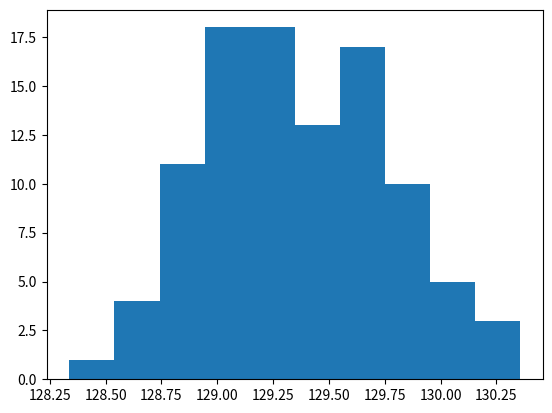

Here is the Python script that generated this plot:
import pandas as pd
import numpy as np
import matplotlib.pyplot as plt
import random

# Simulation Variables
NUM_EXPERIMENTS = 100
NUM_TRIALS = 100

# Random Variables
bg = [0]*3
lg = [0]*3
ng = [0]*3
zg = [0]*3
bkg = [0]*3
var_set=[bg, lg, ng, zg, bkg]

# Experimental variables
exp_sum_means = []
exp_sum_25 = []
exp_sum_75 = []


for exp in range(NUM_EXPERIMENTS):

    # Variables to capture
    trial_sum_results = []

    # + == Simulation Universe ==+
    for trial in range(NUM_TRIALS):
    
        # This year
        bg[0] = 25.8
        lg[0] = 5.2
        ng[0] = 0.0
        zg[0] = 2.0
        bkg[0] = 8.2


        # Next eyar
        bg[1] = bg[0] * (1+np.random.triangular(-0.03, 0.02, 0.08,1)[0])
        lg[1] = np.random.normal(lg[0], 0.15*lg[0])
        ng[1] = random.choice([1,6.5, 2.5, 5, 6])
        zg[1] =2* random.choice([0,0,0,0,1,1,1,1,1,1])
        bkg[1]=bkg[0]-np.random.normal((bkg[0]*0.12), (bkg[0]*0.06))

        # Year after
        bg[2] = bg[1]* (1+np.random.triangular(-0.03, 0.02, 0.08, 1)[0])
        lg[2] = np.random.normal(lg[1], 0.15*lg[1])
        ng[2] = random.choice([1,6.5, 2.5, 5, 6])
        zg[2] = 2*random.choice([0,0,0,0,1,1,1,1,1,1])
        bkg[2] = bkg[1]-np.random.normal((bkg[1]*0.12), (bkg[1]*0.06))

        # Sum all variables
        sum = 0 
    
        for var in var_set:
            sum+=var[0]
            sum+=var[1]
            sum+=var[2]
    
        # Append to sum list
        trial_sum_results.append(sum)

    # Display the results
    print(f"Mean is {np.mean(trial_sum_results)} | Stdev is {np.std(trial_sum_results)}| 80%p is {np.percentile(trial_sum_results, 80)}")

    print("== Percentile Results ==")
    for percentile in range(0,100,10):
        print(f"{percentile}%: {np.percentile(trial_sum_results, percentile)}")

    # Add to experimental variable
    exp_sum_means.append(np.mean(trial_sum_results))
    exp_sum_25.append(np.percentile(trial_sum_results, 25))
    exp_sum_75.append(np.percentile(trial_sum_results, 75))

plt.hist(exp_sum_means)
plt.show()

